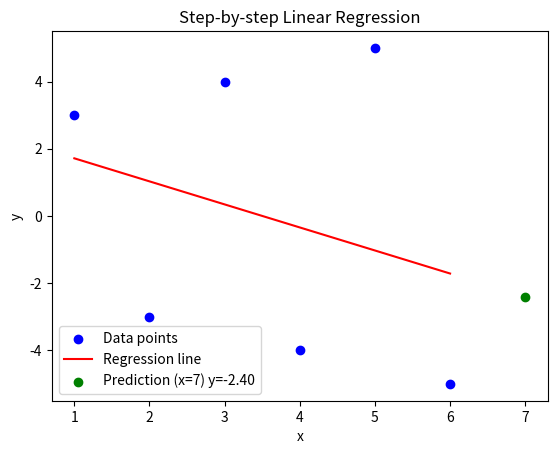

The script that saved this image:
"""
Step-by-step Linear Regression Example


This script demonstrates linear regression 
with a small dataset, showing each step:

1. Data collection
2. Calculating means
3. Calculating the slope (m) and intercept (b)
4. Building the regression line
5. Making predictions
6. Visualizing the result

Great question! Here’s what the numerator and denominator represent 
in the context of linear regression:

Numerator
numerator = Σ((x_i - x̄) * (y_i - ȳ))

This is the sum of the products of the deviations of x and y 
from their means. It measures how much x and y vary together (covariance).
In the table, this is the sum of the (x-x̄)*(y-ȳ) column.
Geometrically, it tells you if the points tend to go up together (positive),
down together (positive), or in opposite directions (negative).

Denominator
denominator = Σ((x_i - x̄)^2)

This is the sum of the squared deviations of x from its mean.
It measures how much x varies by itself (variance of x).

In the table, this is the sum of the (x-x̄)^2 column.

Slope (m)
m = numerator / denominator

The slope is the ratio of how much y changes with x, normalized 
by how much x varies.

The “straight line at the middle” is the regression line, which 
is determined by this slope and the intercept.
Summary:

- The numerator is the sum of the products of deviations (covariance).
- The denominator is the sum of squared deviations of x (variance).

Their ratio gives the slope of the best-fit line.

---------------------------
Variance measures how spread out a set of numbers is. It tells you how 
much the values in a dataset differ from the mean (average) of the dataset.

Interpretation:
A low variance means the data points are close to the mean.
A high variance means the data points are more spread out.

In calculus, derivatives like 
    
    𝑑𝑦𝑑𝑥

represent rates of change—how one variable changes in relation to another. 
But here: dx means "the deviation of x from its mean", not an infinitesimally 
small change. dy does the same for y. So this notation is from statistics, 
not calculus.

Where This Connects to Derivatives?
There is an interesting bridge, though! 

When you calculate things like: Slope of a regression line

    𝑚= ∑ 𝑑𝑥⋅𝑑𝑦 / ∑ 𝑑𝑥**2

You're essentially computing a kind of average rate of change based 
on deviations—similar in spirit to a derivative, but using finite 
differences instead of limits


Once you’ve calculated the slope m and intercept b, 
you can create the regression equation:

    𝑦^= 𝑚 ⋅ 𝑥 + 𝑏

Slope:
𝑚 = ∑( 𝑥𝑖 − 𝑥ˉ)( 𝑦𝑖 − 𝑦ˉ) / ∑( 𝑥𝑖 − 𝑥ˉ)**2

intercept:
𝑏 = 𝑦ˉ− 𝑚 ⋅ 𝑥

Where:

- 𝑦^(y_pred) is the predicted value of y for a given x.
- 𝑚 is the slope, showing how much y changes for each unit increase in x.
- 𝑏 is the y-intercept, or the value of y when x = 0.
"""
import numpy as np
import matplotlib.pyplot as plt

# 1. Data collection with a quadratic pattern
x = np.array([1,  2, 3,  4, 5,  6,])
y = np.array([3, -3, 4, -4, 5, -5,])

# 2. Calculate means
x_mean = np.mean(x)
y_mean = np.mean(y)

# 3. Calculate the slope (m) and intercept (b) manually
numerator = np.sum((x - x_mean) * (y - y_mean))
denominator = np.sum((x - x_mean) ** 2)
m = numerator / denominator
b = y_mean - m * x_mean

# 4. Build the regression line
y_pred = m * x + b

# 5. Make a prediction for a new x value
x_new = 7
y_new = m * x_new + b

print(f"Slope (m): {m:.10f}")
print(f"Intercept (b): {b:.10f}")
print(f"Predicted y values: {[f'{val:.10f}' for val in y_pred]}")
print(f"Prediction for x={x_new}: y={y_new:.10f}")

# 6. Visualize the result
plt.scatter(x, y, color='blue', label='Data points')
plt.plot(x, y_pred, color='red', label='Regression line')
plt.scatter(
    [x_new], [y_new], 
    color='green', 
    label=f'Prediction (x={x_new}) y={y_new:.2f}')

plt.xlabel('x')
plt.ylabel('y')
plt.title('Step-by-step Linear Regression')
plt.legend()
plt.show()
